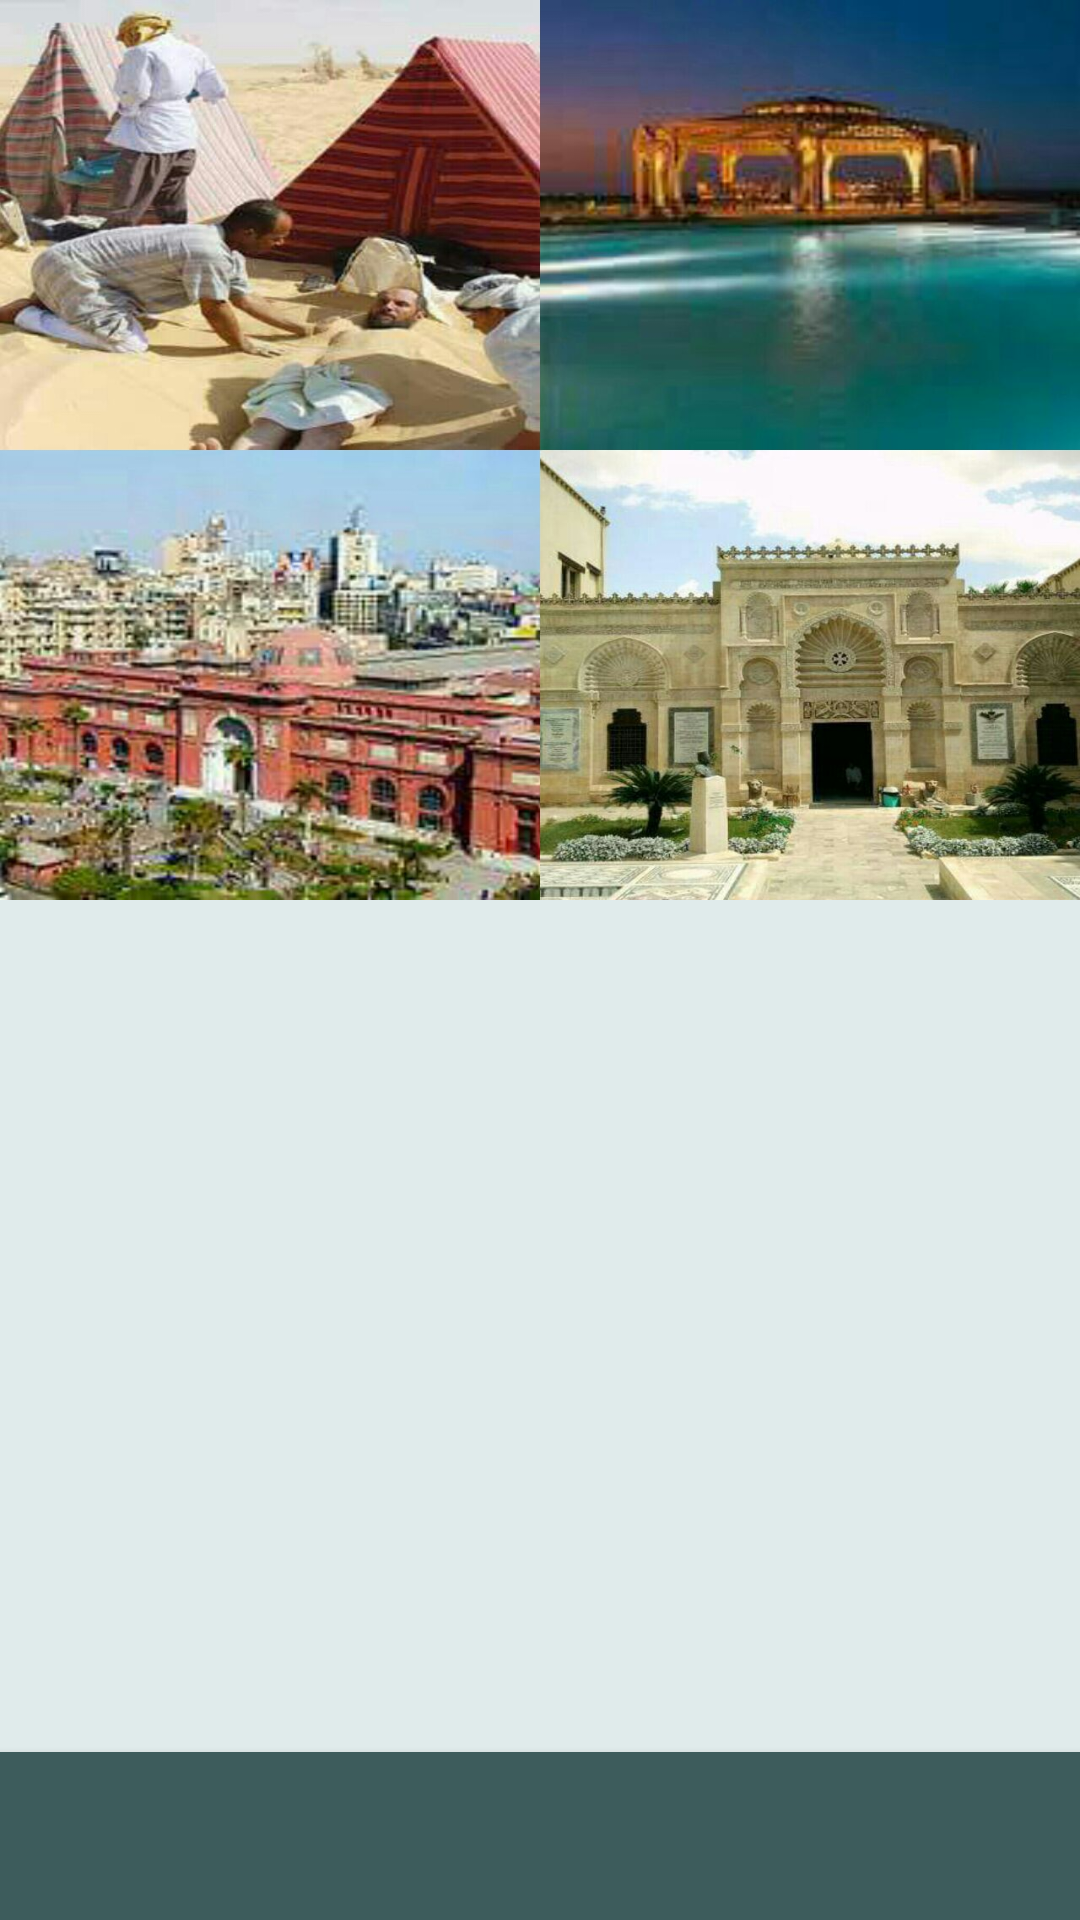

Android layout source for this screen:
<!-- AndroidManifest.xml: application theme AppTheme -->
<!-- res/layout/activity_user.xml -->
<?xml version="1.0" encoding="utf-8"?>

<RelativeLayout xmlns:android="http://schemas.android.com/apk/res/android"
    xmlns:tools="http://schemas.android.com/tools"
    android:id="@+id/activity_user"
    android:layout_width="match_parent"
    android:layout_height="match_parent"
    android:background="#e0ebeb"
    tools:context="com.example.hp.mody_task.UserActivity">

    <LinearLayout
        android:layout_width="match_parent"
        android:layout_height="match_parent"
        android:orientation="vertical">
    <ImageView
        android:layout_width="match_parent"
        android:background="@drawable/syaha"
        android:layout_height="300dp" />

    <ListView
        android:id="@+id/lst"
        android:choiceMode="singleChoice"
        android:layout_width="match_parent"
        android:textAlignment="center"
        android:background="#e0ebeb"

        android:layout_height="350dp" />
    </LinearLayout>

    <android.support.v7.widget.ActionMenuView
        android:id="@+id/bottom_toolbar"
        android:layout_width="match_parent"
        android:layout_height="?attr/actionBarSize"
        android:layout_alignParentBottom="true"
        android:background="@color/colorPrimary"
        android:elevation="4dp">
    </android.support.v7.widget.ActionMenuView>


</RelativeLayout>
<!-- resources referenced by this layout -->
<resources>
  <color name="colorPrimary">#3d5c5c</color>
  <!-- drawable syaha: jpg bitmap (drawable, 223112 bytes) -->
  <style name="AppTheme" parent="Theme.AppCompat.DayNight">
          
          <item name="colorPrimary">@color/colorPrimary</item>
          <item name="colorPrimaryDark">@color/colorPrimaryDark</item>
          <item name="colorAccent">@color/colorAccent</item>
  
          <item name="colorControlHighlight">#669999</item>
          <item name="colorButtonNormal">#1f2e2e</item>
          <item name="colorControlActivated">#669999</item>
          <item name="editTextColor">@color/colorPrimary</item>
      </style>
  <color name="colorPrimaryDark">#1f2e2e</color>
  <color name="colorAccent">#669999</color>
</resources>
